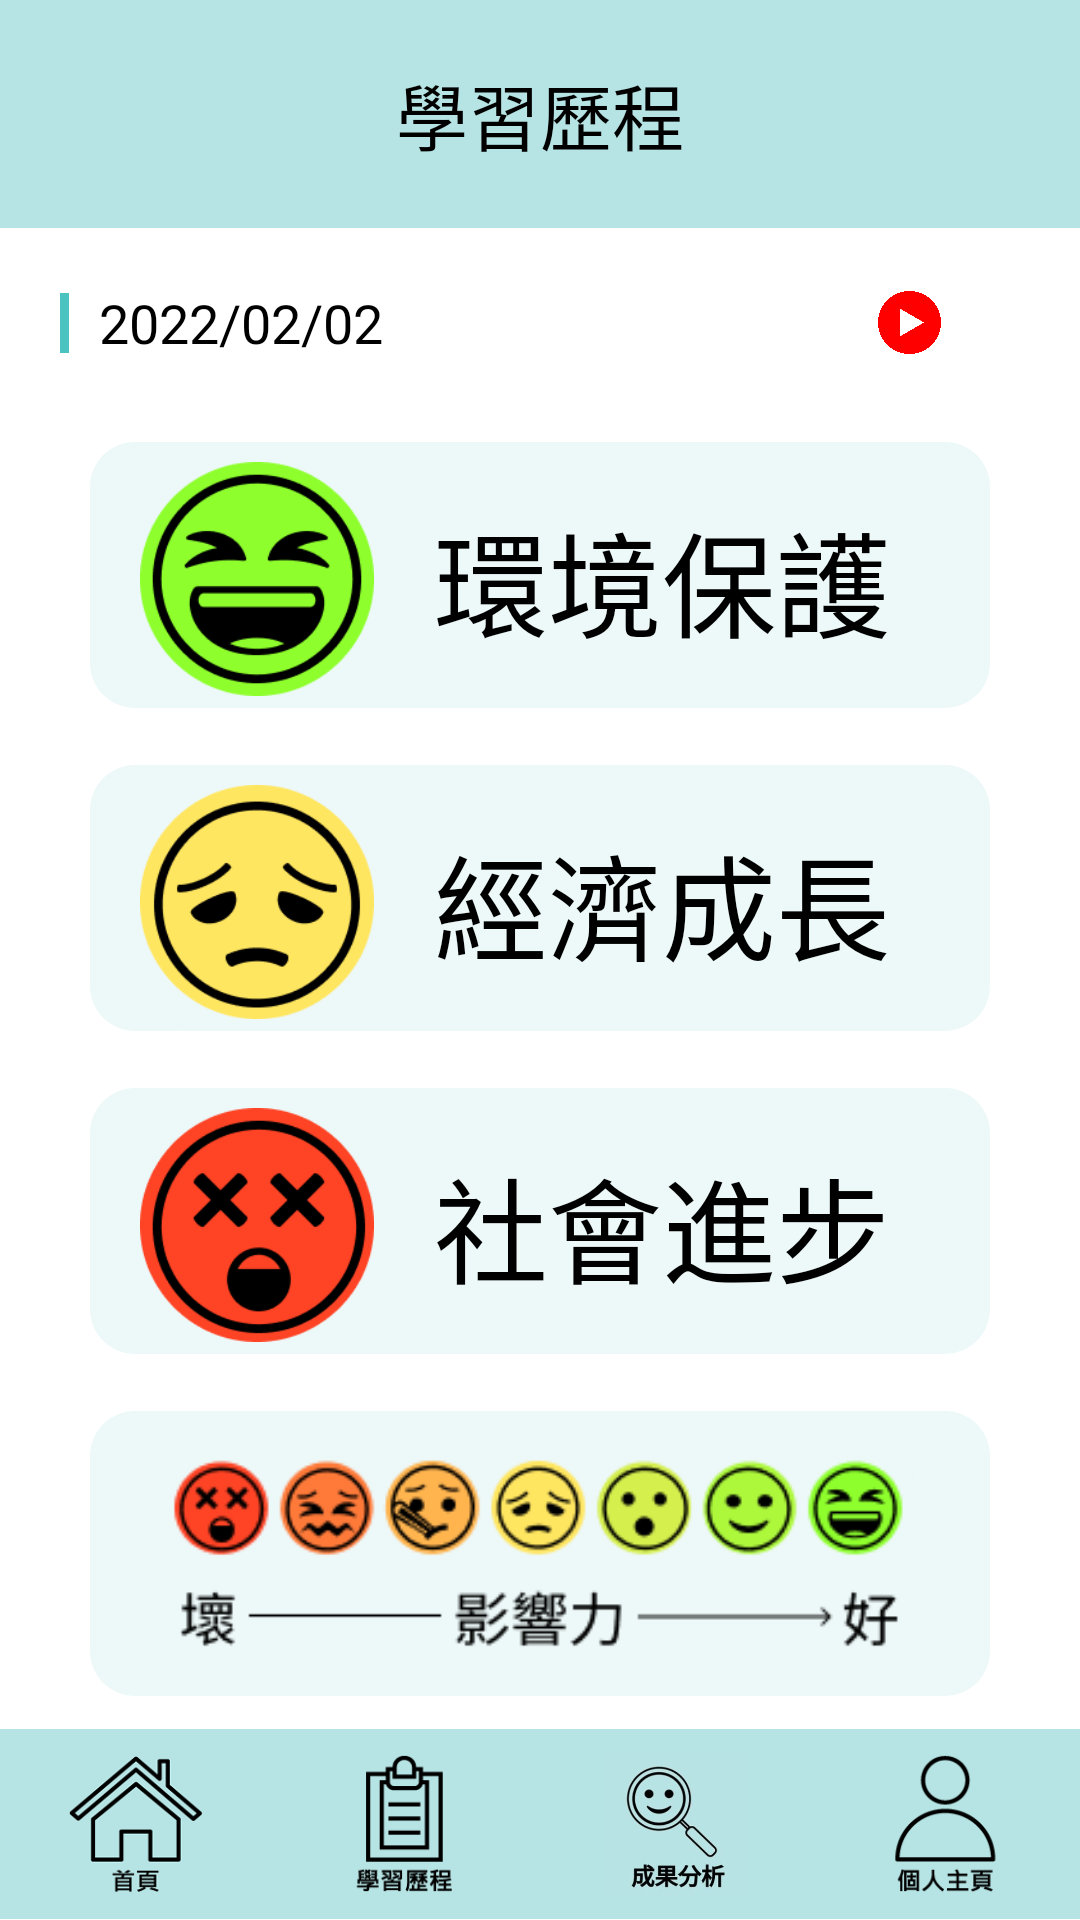

Android layout source for this screen:
<!-- AndroidManifest.xml: application theme Theme.Awake -->
<!-- res/layout/activity_analyze.xml -->
<?xml version="1.0" encoding="utf-8"?>
<LinearLayout
    xmlns:android="http://schemas.android.com/apk/res/android"
    xmlns:app="http://schemas.android.com/apk/res-auto"
    xmlns:tools="http://schemas.android.com/tools"
    android:layout_width="match_parent"
    android:layout_height="match_parent"
    tools:context=".AnalyzeActivity"
    android:orientation="vertical"
    android:background="@color/white">

    <TextView
        android:layout_width="match_parent"
        android:layout_height="0dp"
        android:layout_weight="1.2"
        android:gravity="center"
        android:text="@string/study_name"
        android:textSize = "24sp"
        android:textColor="@color/black"
        android:background="@color/app_color"
        />

    <RelativeLayout
        android:layout_width="wrap_content"
        android:layout_height="0dp"
        android:layout_weight="1"
        android:background="@color/white"
        >
        <ImageView
            android:id="@+id/title_line_img"
            android:layout_width="wrap_content"
            android:layout_height="wrap_content"
            android:layout_centerVertical="true"
            android:layout_marginLeft="20dp"
            android:src="@drawable/title_line" />

        <TextView
            android:id="@+id/game_history"
            android:layout_width="wrap_content"
            android:layout_height="wrap_content"
            android:layout_centerVertical="true"
            android:layout_marginLeft="10dp"
            android:layout_toRightOf="@id/title_line_img"
            android:text="2022/02/02"
            android:textColor="@color/black"
            android:textSize="18sp" />

        <ImageView
            android:id="@+id/video_play_img"
            android:layout_width="21dp"
            android:layout_height="21dp"
            android:layout_centerVertical="true"
            android:layout_marginRight="5dp"
            android:layout_toLeftOf="@id/history_video_time"
            android:scaleType="fitEnd"
            android:src="@drawable/play_btn"
            android:onClick="changeToImgPage"
            />

        <TextView
            android:id="@+id/history_video_time"
            android:layout_width="wrap_content"
            android:layout_height="wrap_content"
            android:layout_alignParentRight="true"
            android:layout_centerVertical="true"
            android:layout_marginRight="15dp"
            android:text="30s"
            android:textColor="@color/app_time_color"
            android:textSize="16sp"
            android:visibility="invisible"/>
    </RelativeLayout>

    <RelativeLayout
        android:id="@+id/environment"
        android:layout_width="wrap_content"
        android:layout_height="0dp"
        android:layout_weight="1.7"
        android:background="@drawable/analyze_board_style"
        android:gravity="center"
        android:onClick="changeToEnvironmentDetailPage">

        <ImageView
            android:id="@+id/environment_btn"
            android:layout_width="78dp"
            android:layout_height="78dp"
            android:layout_centerVertical="true"
            android:background="@color/board_color"
            android:scaleType="fitEnd"
            android:src="@drawable/face1" />

        <TextView
            android:layout_width="wrap_content"
            android:layout_height="wrap_content"
            android:layout_centerVertical="true"
            android:layout_marginLeft="20dp"
            android:layout_toRightOf="@+id/environment_btn"
            android:text="環境保護     "
            android:textColor="@color/black"
            android:textSize="38dp" />
    </RelativeLayout>

    <RelativeLayout
        android:id="@+id/economic"
        android:layout_width="wrap_content"
        android:layout_height="0dp"
        android:layout_weight="1.7"
        android:gravity="center"
        android:background="@drawable/analyze_board_style"
        android:onClick="changeToEconomicDetailPage"
        >

        <ImageView
            android:id="@+id/economic_btn"
            android:layout_width="78dp"
            android:layout_height="78dp"
            android:layout_centerVertical="true"
            android:background="@color/board_color"
            android:scaleType="fitEnd"
            android:src="@drawable/face4" />

        <TextView
            android:layout_width="wrap_content"
            android:layout_height="wrap_content"
            android:layout_centerVertical="true"
            android:layout_marginLeft="20dp"
            android:layout_toRightOf="@+id/economic_btn"
            android:text="經濟成長     "
            android:textColor="@color/black"
            android:textSize="38dp" />
    </RelativeLayout>

    <RelativeLayout
        android:id="@+id/social"
        android:layout_width="wrap_content"
        android:layout_height="0dp"
        android:layout_weight="1.7"
        android:gravity="center"
        android:background="@drawable/analyze_board_style"
        android:onClick="changeToSocialDetailPage"
        >

        <ImageView
            android:id="@+id/social_btn"
            android:layout_width="78dp"
            android:layout_height="78dp"
            android:layout_centerVertical="true"
            android:background="@color/board_color"
            android:scaleType="fitEnd"
            android:src="@drawable/face7" />

        <TextView
            android:layout_width="wrap_content"
            android:layout_height="wrap_content"
            android:layout_centerVertical="true"
            android:layout_marginLeft="20dp"
            android:layout_toRightOf="@+id/social_btn"
            android:text="社會進步     "
            android:textColor="@color/black"
            android:textSize="38dp" />
    </RelativeLayout>

    <LinearLayout
        android:layout_width="match_parent"
        android:layout_height="0dp"
        android:layout_weight="1.8"
        android:gravity="center" >

        <RelativeLayout
            android:layout_width="0dp"
            android:layout_height="match_parent"
            android:layout_weight="1"
            android:background="@drawable/analyze_board_style" >

            <ImageView
                android:layout_width="249.6dp"
                android:layout_height="88.8dp"
                android:layout_centerInParent="true"
                android:background="@drawable/standard01" />
        </RelativeLayout>

    </LinearLayout>

    <LinearLayout
        android:layout_width="match_parent"
        android:layout_height="0dp"
        android:layout_weight="1"
        android:orientation="horizontal"
        android:background="@color/app_color"
        >

        <RelativeLayout
            android:layout_width="0dp"
            android:layout_height="match_parent"
            android:layout_weight="1">

            <ImageButton
                android:id="@+id/home_Button"
                android:layout_width="48dp"
                android:layout_height="48dp"
                android:layout_centerInParent="true"
                android:background="@color/app_color"
                android:onClick="changeToMainPage"
                android:scaleType="fitEnd"
                android:src="@drawable/home_icon" />
        </RelativeLayout>

        <RelativeLayout
            android:layout_width="0dp"
            android:layout_height="match_parent"
            android:layout_weight="1">

            <ImageButton
                android:id="@+id/study_Button"
                android:layout_width="48dp"
                android:layout_height="48dp"
                android:layout_centerInParent="true"
                android:background="@color/app_color"
                android:onClick="changeToStudyPage"
                android:scaleType="fitEnd"
                android:src="@drawable/study_icon" />
        </RelativeLayout>

        <RelativeLayout
            android:layout_width="0dp"
            android:layout_height="match_parent"
            android:layout_weight="1">

            <ImageButton
                android:id="@+id/statistics_Button"
                android:layout_width="48dp"
                android:layout_height="48dp"
                android:layout_centerInParent="true"
                android:background="@color/app_color"
                android:onClick="changeToStatisticsPage"
                android:scaleType="fitEnd"
                android:src="@drawable/statistics_icon" />
        </RelativeLayout>

        <RelativeLayout
            android:layout_width="0dp"
            android:layout_height="match_parent"
            android:layout_weight="1">

            <ImageButton
                android:id="@+id/user_Button"
                android:layout_width="48dp"
                android:layout_height="48dp"
                android:layout_centerInParent="true"
                android:background="@color/app_color"
                android:onClick="changeToHomePage"
                android:scaleType="fitEnd"
                android:src="@drawable/user_icon" />
        </RelativeLayout>
    </LinearLayout>

</LinearLayout>
<!-- resources referenced by this layout -->
<resources>
  <color name="app_color">#B6E3E3</color>
  <color name="app_time_color">#31BBB8</color>
  <color name="black">#FF000000</color>
  <color name="board_color">#EDF8F8</color>
  <color name="white">#FFFFFFFF</color>
  <!-- drawable analyze_board_style (drawable) -->
  <?xml version="1.0" encoding="utf-8"?>
  <layer-list xmlns:android="http://schemas.android.com/apk/res/android">
  
      <item
          android:left="30dp" android:right="30dp"
          android:top="8dp" android:bottom="11dp" >
          <shape android:shape="rectangle"  >
              <corners android:radius="15dp" />
              <size android:width="360dp"
                  android:height="150dp"   />
              <solid android:color="@color/board_color"/>
              <padding android:left="15dp"/>
          </shape>
      </item>
  
      <item
          android:left="30dp" android:right="30dp"
          android:top="10dp" android:bottom="13dp" >
          <shape android:shape="rectangle"  >
              <corners android:radius="15dp" />
              <size android:width="360dp"
                  android:height="150dp"   />
              <solid android:color="@color/board_color"/>
              <padding android:left="15dp"/>
          </shape>
      </item>
  </layer-list>
  <!-- drawable face1: png bitmap (drawable, 7816 bytes) -->
  <!-- drawable face4: png bitmap (drawable, 7385 bytes) -->
  <!-- drawable face7: png bitmap (drawable, 7493 bytes) -->
  <!-- drawable home_icon: png bitmap (drawable, 9456 bytes) -->
  <!-- drawable play_btn: png bitmap (drawable, 23476 bytes) -->
  <!-- drawable standard01: png bitmap (drawable, 16466 bytes) -->
  <!-- drawable statistics_icon: jpg bitmap (drawable, 17455 bytes) -->
  <!-- drawable study_icon: png bitmap (drawable, 3219 bytes) -->
  <!-- drawable title_line: png bitmap (drawable, 140 bytes) -->
  <!-- drawable user_icon: png bitmap (drawable, 3573 bytes) -->
  <string name="study_name">學習歷程</string>
  <style name="Theme.Awake" parent="Theme.MaterialComponents.DayNight.DarkActionBar.Bridge">
          
          <item name="colorPrimary">@color/purple_500</item>
          <item name="colorPrimaryVariant">@color/purple_700</item>
          <item name="colorOnPrimary">@color/white</item>
          
          <item name="colorSecondary">@color/teal_200</item>
          <item name="colorSecondaryVariant">@color/teal_700</item>
          <item name="colorOnSecondary">@color/black</item>
          
          <item name="android:statusBarColor" tools:targetApi="l">?attr/colorPrimaryVariant</item>
          
          <item name="windowNoTitle">true</item>
      </style>
  <color name="purple_500">#FF6200EE</color>
  <color name="purple_700">#FF3700B3</color>
  <color name="teal_200">#FF03DAC5</color>
  <color name="teal_700">#FF018786</color>
</resources>
